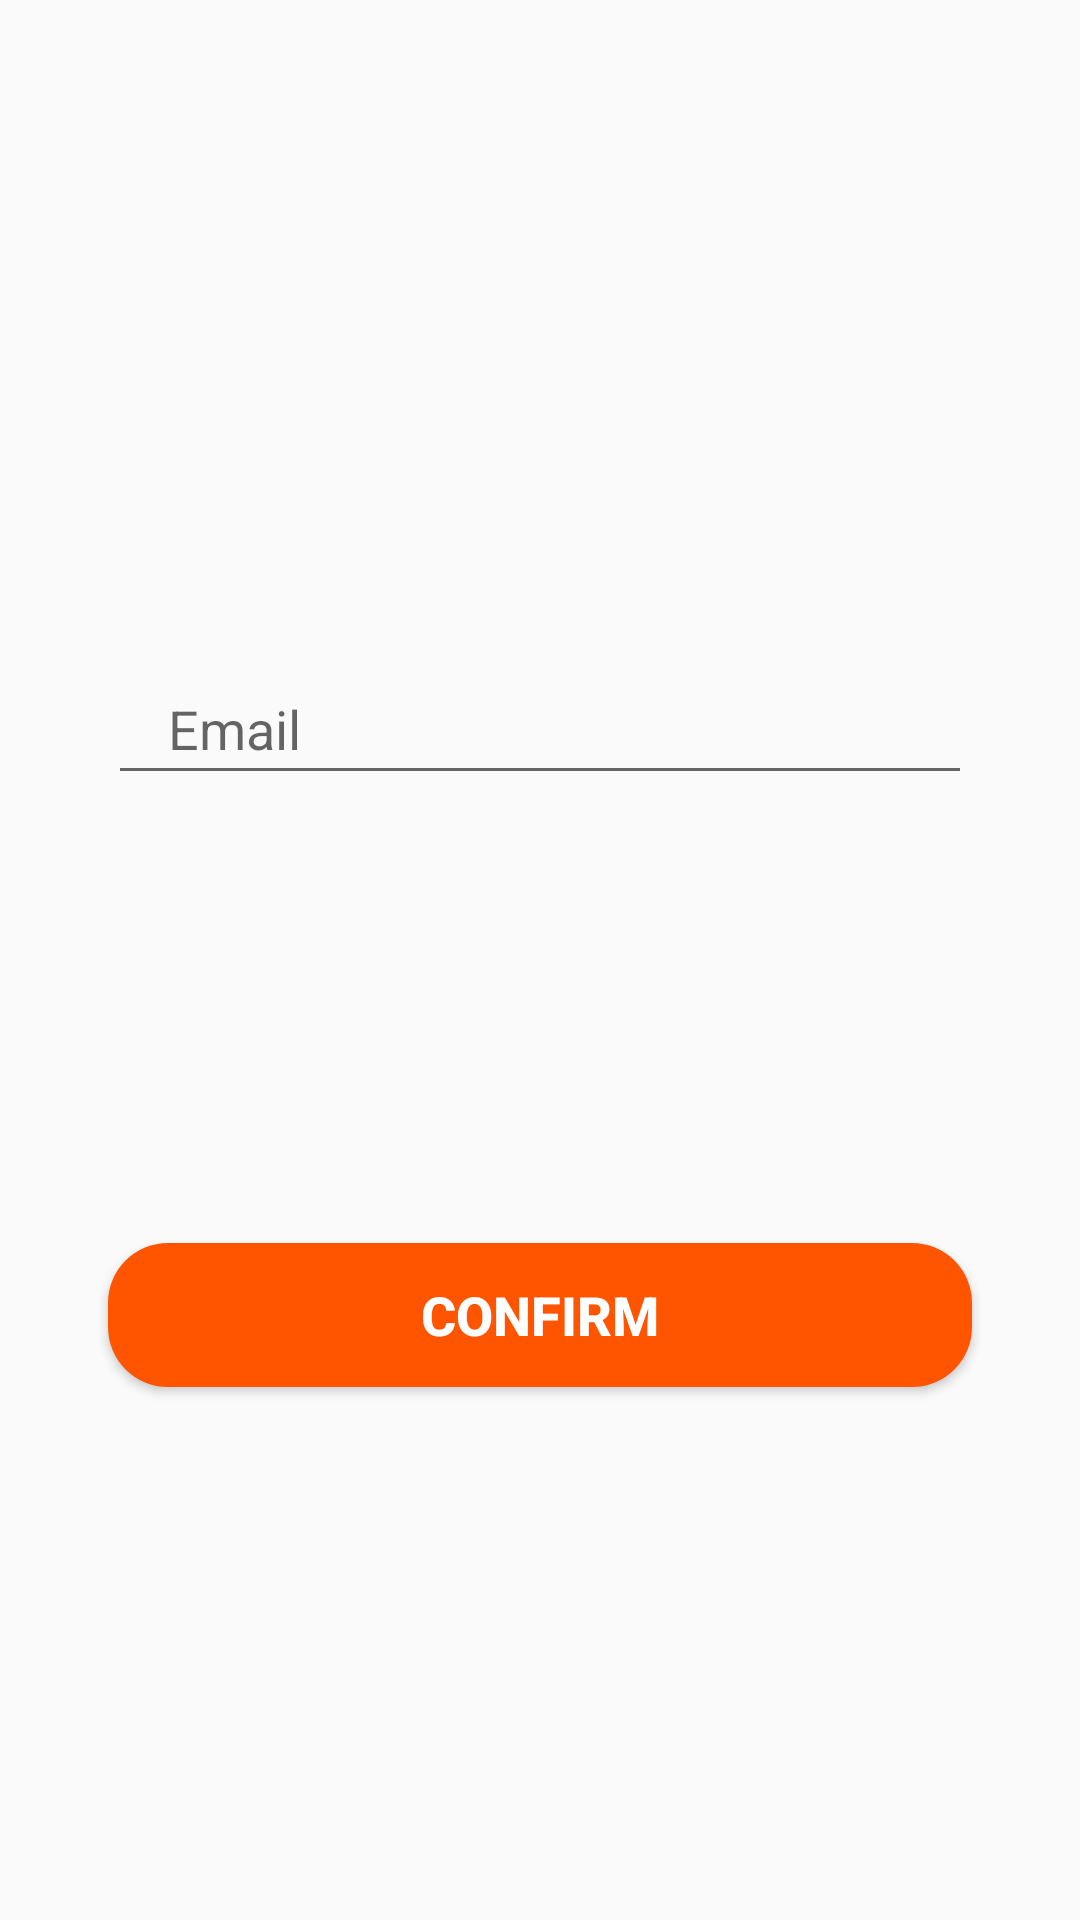

The Android layout XML behind this screen, and the referenced resources:
<!-- AndroidManifest.xml: application theme Theme.YesChefUserApp -->
<!-- res/layout/fragment_forget_password.xml -->
<?xml version="1.0" encoding="utf-8"?>
<androidx.constraintlayout.widget.ConstraintLayout
    xmlns:android="http://schemas.android.com/apk/res/android"
    xmlns:app="http://schemas.android.com/apk/res-auto"
    xmlns:tools="http://schemas.android.com/tools"
    android:layout_width="match_parent"
    android:layout_height="match_parent"
    tools:context=".fragment.ForgetPasswordFragment">

    <EditText
        android:id="@+id/email"
        android:layout_width="0dp"
        android:layout_height="wrap_content"
        app:layout_constraintWidth_percent=".8"
        app:layout_constraintVertical_bias=".3"
        app:layout_constraintHorizontal_bias=".5"
        android:hint="Email"
        android:paddingLeft="20dp"
        android:paddingTop="70dp"
        android:paddingBottom="10dp"
        app:layout_constraintBottom_toBottomOf="parent"
        app:layout_constraintTop_toTopOf="parent"
        app:layout_constraintStart_toStartOf="parent"
        app:layout_constraintEnd_toEndOf="parent"/>


    <Button
        android:layout_width="0dp"
        android:layout_height="wrap_content"
        app:layout_constraintWidth_percent=".8"
        app:layout_constraintVertical_bias=".7"
        android:textStyle="bold"
        android:text="Confirm"
        android:textColor="@color/white"
        android:background="@drawable/login_btn"
        android:textSize="18sp"
        app:layout_constraintBottom_toBottomOf="parent"
        app:layout_constraintTop_toTopOf="parent"
        app:layout_constraintStart_toStartOf="parent"
        app:layout_constraintEnd_toEndOf="parent"/>


</androidx.constraintlayout.widget.ConstraintLayout>
<!-- resources referenced by this layout -->
<resources>
  <!-- drawable login_btn (drawable) -->
  <?xml version="1.0" encoding="utf-8"?>
  <shape xmlns:android="http://schemas.android.com/apk/res/android">
      <corners android:radius="20dp"/>
      <solid android:color="#ff5500"/>
  </shape>
  <style name="Theme.YesChefUserApp" parent="Theme.AppCompat.Light.NoActionBar">
          
          <item name="colorPrimary">@color/purple_500</item>
          <item name="colorPrimaryVariant">@color/purple_700</item>
          <item name="colorOnPrimary">@color/white</item>
          
          <item name="colorSecondary">@color/teal_200</item>
          <item name="colorSecondaryVariant">@color/teal_700</item>
          <item name="colorOnSecondary">@color/black</item>
          
          <item name="android:statusBarColor" tools:targetApi="l">?attr/colorPrimaryVariant</item>
          
      </style>
  <!-- not gathered from this repository: default colours our renderer supplied (Android Studio template values) -->
  <color name="purple_500">#FF6200EE</color>
  <color name="purple_700">#FF3700B3</color>
  <color name="teal_200">#FF03DAC5</color>
  <color name="teal_700">#FF018786</color>
  <color name="black">#FF000000</color>
  <color name="white">#FFFFFFFF</color>
</resources>
